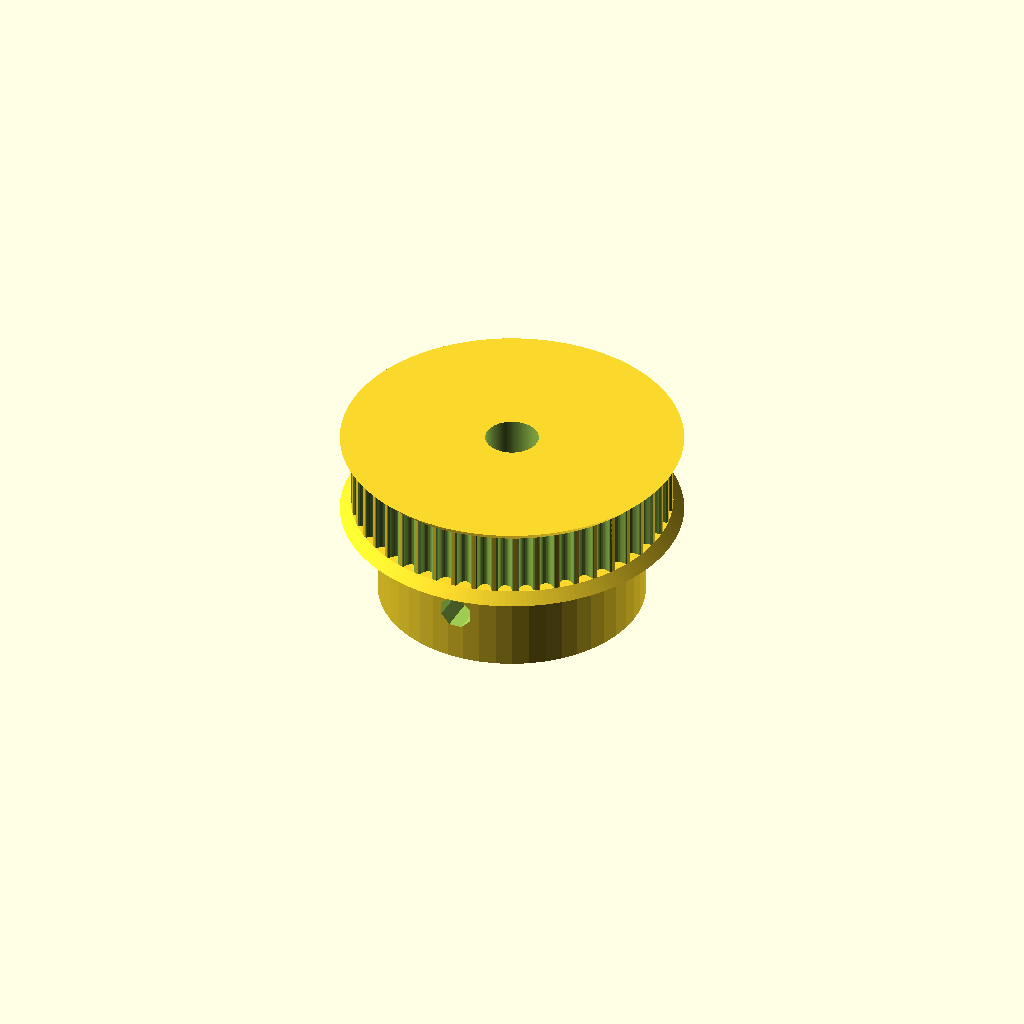
Cell 1: the model at its default parameters.
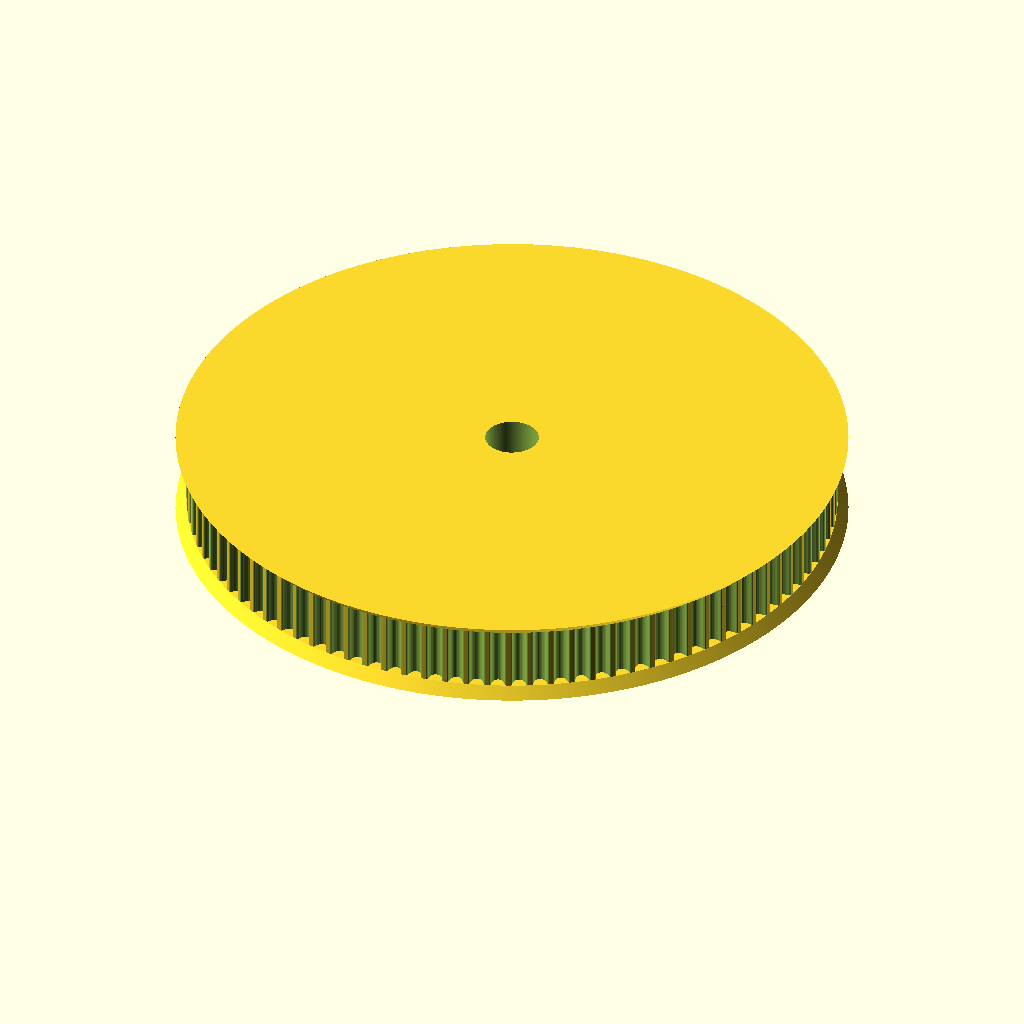
Cell 2 — teeth set to 96, the other parameters unchanged.
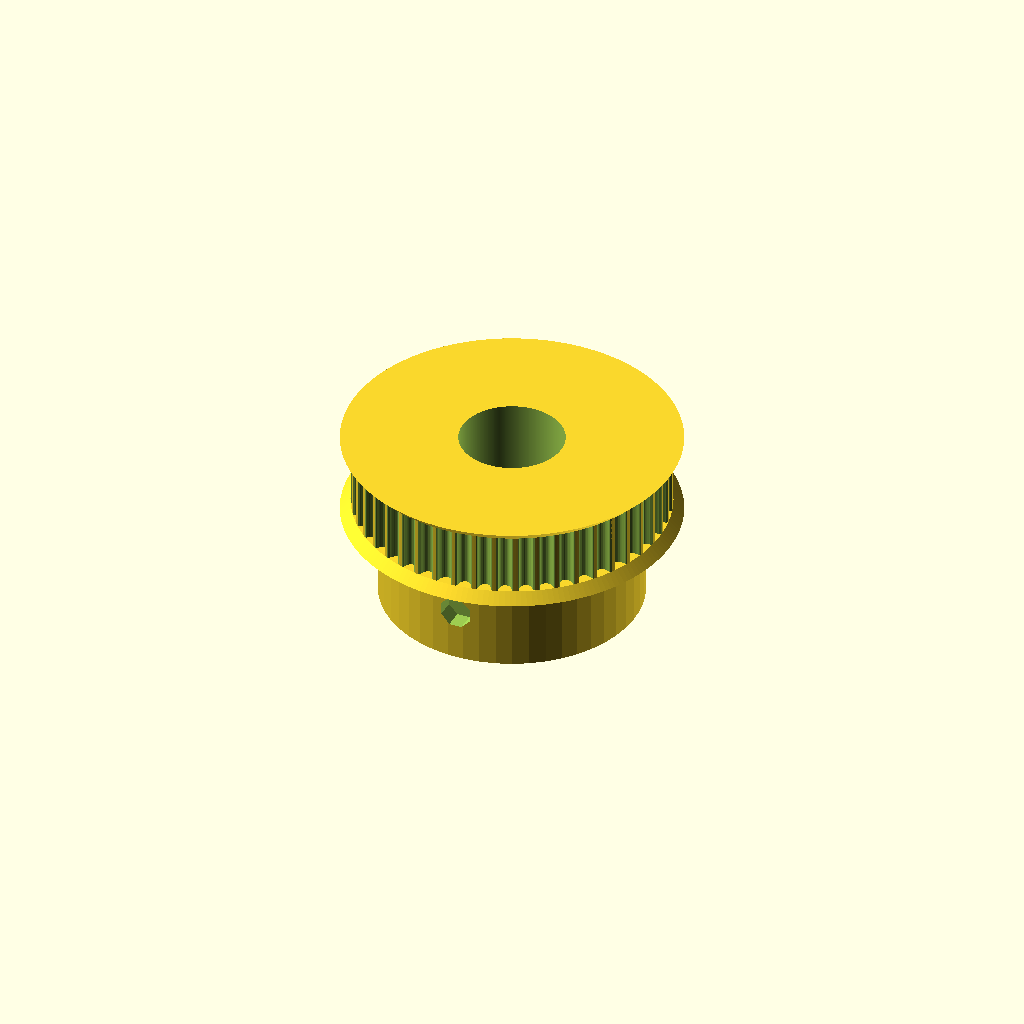
Cell 3 — motor_shaft set to 10, the other parameters unchanged.
One fixed orthographic camera (rotation 55°, 0°, 25°; colour scheme Cornfield) for every cell.
The OpenSCAD source (Mabuchi DC motor/GT2 48 teeth for ToyRep.scad):
$fn=360;

// Parametric Pulley with multiple belt profiles
// by droftarts January 2012

// Based on pulleys by:
// http://www.thingiverse.com/thing:11256 by me!
// https://github.com/prusajr/PrusaMendel by Josef Prusa
// http://www.thingiverse.com/thing:3104 by GilesBathgate
// http://www.thingiverse.com/thing:2079 by nophead

/**
 * @name Pulley
 * @category Printed
 * @using 1 x m3 nut, normal or nyloc
 * @using 1 x m3x10 set screw or 1 x m3x8 grub screw
 */


// tuneable constants

teeth = 48;			// Number of teeth, 
                    // standard Mendel T5 belt = 8, 
                    // gives Outside Diameter of 11.88mm
profile = 12;		// 1=MXL 
                    // 2=40DP 
                    // 3=XL 
                    // 4=H 
                    // 5=T2.5 
                    // 6=T5 
                    // 7=T10 
                    // 8=AT5 
                    // 9=HTD_3mm 
                    // 10=HTD_5mm 
                    // 11=HTD_8mm 
                    // 12=GT2_2mm 
                    // 13=GT2_3mm 
                    // 14=GT2_5mm

motor_shaft = 5;	// NEMA17 motor shaft exact diameter = 5
m3_dia = 3.2;		// 3mm hole diameter
m3_nut_hex = 1;		// 1 for hex, 0 for square nut
m3_nut_flats = 5.7;	// normal M3 hex nut exact width = 5.5
m3_nut_depth = 2.7;	// normal M3 hex nut exact depth = 2.4, nyloc = 4

retainer = 1;		// Belt retainer above teeth, 0 = No, 1 = Yes
retainer_ht = 1;	// height of retainer flange over pulley, standard = 1.5
idler = 1;			// Belt retainer below teeth, 0 = No, 1 = Yes
idler_ht = 1;		// height of idler flange over pulley, standard = 1.5

pulley_t_ht = 6;	// length of toothed part of pulley, standard = 12
pulley_b_ht = 10;		// pulley base height, standard = 8. Set to same as idler_ht if you want an idler but no pulley.
pulley_b_dia = 25;	// pulley base diameter, standard = 20
no_of_nuts = 3;		// number of captive nuts required, standard = 1
nut_angle = 120;		// angle between nuts, standard = 90
nut_shaft_distance = 3;	// distance between inner face of nut and shaft, can be negative.


//	********************************
//	** Scaling tooth for good fit **
//	********************************
/*	To improve fit of belt to pulley, set the following constant. Decrease or increase by 0.1mm at a time. We are modelling the *BELT* tooth here, not the tooth on the pulley. Increasing the number will *decrease* the pulley tooth size. Increasing the tooth width will also scale proportionately the tooth depth, to maintain the shape of the tooth, and increase how far into the pulley the tooth is indented. Can be negative */

additional_tooth_width = 0.1; //mm

//	If you need more tooth depth than this provides, adjust the following constant. However, this will cause the shape of the tooth to change.

additional_tooth_depth = 0.2; //mm

// calculated constants

nut_elevation = pulley_b_ht/2;
m3_nut_points = 2*((m3_nut_flats/2)/cos(30)); // This is needed for the nut trap

// The following set the pulley diameter for a given number of teeth

MXL_pulley_dia = tooth_spacing (2.032,0.254);
40DP_pulley_dia = tooth_spacing (2.07264,0.1778);
XL_pulley_dia = tooth_spacing (5.08,0.254);
H_pulley_dia = tooth_spacing (9.525,0.381);
T2_5_pulley_dia = tooth_spaceing_curvefit (0.7467,0.796,1.026);
T5_pulley_dia = tooth_spaceing_curvefit (0.6523,1.591,1.064);
T10_pulley_dia = tooth_spacing (10,0.93);
AT5_pulley_dia = tooth_spaceing_curvefit (0.6523,1.591,1.064);
HTD_3mm_pulley_dia = tooth_spacing (3,0.381);
HTD_5mm_pulley_dia = tooth_spacing (5,0.5715);
HTD_8mm_pulley_dia = tooth_spacing (8,0.6858);
GT2_2mm_pulley_dia = tooth_spacing (2,0.254);
GT2_3mm_pulley_dia = tooth_spacing (3,0.381);
GT2_5mm_pulley_dia = tooth_spacing (5,0.5715);

// The following calls the pulley creation part, and passes the pulley diameter and tooth width to that module

if ( profile == 1 ) { pulley ( "MXL" , MXL_pulley_dia , 0.508 , 1.321 ); }
if ( profile == 2 ) { pulley ( "40 D.P." , 40DP_pulley_dia , 0.457 , 1.226 ); }
if ( profile == 3 ) { pulley ( "XL" , XL_pulley_dia , 1.27, 3.051 ); }
if ( profile == 4 ) { pulley ( "H" , H_pulley_dia ,1.905 , 5.359 ); }
if ( profile == 5 ) { pulley ( "T2.5" , T2_5_pulley_dia , 0.7 , 1.678 ); }
if ( profile == 6 ) { pulley ( "T5" , T5_pulley_dia , 1.19 , 3.264 ); }
if ( profile == 7 ) { pulley ( "T10" , T10_pulley_dia , 2.5 , 6.13 ); }
if ( profile == 8 ) { pulley ( "AT5" , AT5_pulley_dia , 1.19 , 4.268 ); }
if ( profile == 9 ) { pulley ( "HTD 3mm" , HTD_3mm_pulley_dia , 1.289 , 2.27 ); }
if ( profile == 10 ) { pulley ( "HTD 5mm" , HTD_5mm_pulley_dia , 2.199 , 3.781 ); }
if ( profile == 11 ) { pulley ( "HTD 8mm" , HTD_8mm_pulley_dia , 3.607 , 6.603 ); }
if ( profile == 12 ) { pulley ( "GT2 2mm" , GT2_2mm_pulley_dia , 0.764 , 1.494 ); }
if ( profile == 13 ) { pulley ( "GT2 3mm" , GT2_3mm_pulley_dia , 1.169 , 2.31 ); }
if ( profile == 14 ) { pulley ( "GT2 5mm" , GT2_5mm_pulley_dia , 1.969 , 3.952 ); }

// Functions

function tooth_spaceing_curvefit (b,c,d)
	= ((c * pow(teeth,d)) / (b + pow(teeth,d))) * teeth ;

function tooth_spacing(tooth_pitch,pitch_line_offset)
	= (2*((teeth*tooth_pitch)/(3.14159265*2)-pitch_line_offset)) ;

// Main Module

module pulley( belt_type , pulley_OD , tooth_depth , tooth_width )
	{
	echo (str("Belt type = ",belt_type,"; Number of teeth = ",teeth,"; Pulley Outside Diameter = ",pulley_OD,"mm "));
	tooth_distance_from_centre = sqrt( pow(pulley_OD/2,2) - pow((tooth_width+additional_tooth_width)/2,2));
	tooth_width_scale = (tooth_width + additional_tooth_width ) / tooth_width;
	tooth_depth_scale = ((tooth_depth + additional_tooth_depth ) / tooth_depth) ;


//	************************************************************************
//	*** uncomment the following line if pulley is wider than puller base ***
//	************************************************************************

//	translate ([0,0, pulley_b_ht + pulley_t_ht + retainer_ht ]) rotate ([0,180,0])

	difference()
	 {	 
		union()
		{
			//base
	
			if ( pulley_b_ht < 2 ) { echo ("CAN'T DRAW PULLEY BASE, HEIGHT LESS THAN 2!!!"); } else {
				rotate_extrude($fn=pulley_b_dia*2)
				{
						square([pulley_b_dia/2-1,pulley_b_ht]);
						square([pulley_b_dia/2,pulley_b_ht-1]);
						translate([pulley_b_dia/2-1,pulley_b_ht-1]) circle(1);
				}
			}
	
		difference()
			{
			//shaft - diameter is outside diameter of pulley
			
			translate([0,0,pulley_b_ht]) 
			rotate ([0,0,360/(teeth*4)]) 
			cylinder(r=pulley_OD/2,h=pulley_t_ht, $fn=teeth*4);
	
			//teeth - cut out of shaft
		
			for(i=[1:teeth]) 
			rotate([0,0,i*(360/teeth)])
			translate([0,-tooth_distance_from_centre,pulley_b_ht -1]) 
			scale ([ tooth_width_scale , tooth_depth_scale , 1 ]) 
			{
			if ( profile == 1 ) { MXL();}
			if ( profile == 2 ) { 40DP();}
			if ( profile == 3 ) { XL();}
			if ( profile == 4 ) { H();}
			if ( profile == 5 ) { T2_5();}
			if ( profile == 6 ) { T5();}
			if ( profile == 7 ) { T10();}
			if ( profile == 8 ) { AT5();}
			if ( profile == 9 ) { HTD_3mm();}
			if ( profile == 10 ) { HTD_5mm();}
			if ( profile == 11 ) { HTD_8mm();}
			if ( profile == 12 ) { GT2_2mm();}
			if ( profile == 13 ) { GT2_3mm();}
			if ( profile == 14 ) { GT2_5mm();}
			}

			}
			
		//belt retainer / idler
		if ( retainer > 0 ) {translate ([0,0, pulley_b_ht + pulley_t_ht ]) 
		rotate_extrude($fn=teeth*4)  
		polygon([[0,0],[pulley_OD/2,0],[pulley_OD/2 + retainer_ht , retainer_ht],[0 , retainer_ht],[0,0]]);}
		
		if ( idler > 0 ) {translate ([0,0, pulley_b_ht - idler_ht ]) 
		rotate_extrude($fn=teeth*4)  
		polygon([[0,0],[pulley_OD/2 + idler_ht,0],[pulley_OD/2 , idler_ht],[0 , idler_ht],[0,0]]);}
	
		}
	   
		//hole for motor shaft
		translate([0,0,-1])cylinder(r=motor_shaft/2,h=pulley_b_ht + pulley_t_ht + retainer_ht + 2,$fn=motor_shaft*36);
				
		//captive nut and grub screw holes
	
		if ( pulley_b_ht < m3_nut_flats ) { echo ("CAN'T DRAW CAPTIVE NUTS, HEIGHT LESS THAN NUT DIAMETER!!!"); } else {
		if ( (pulley_b_dia - motor_shaft)/2 < m3_nut_depth + 3 ) { echo ("CAN'T DRAW CAPTIVE NUTS, DIAMETER TOO SMALL FOR NUT DEPTH!!!"); } else {
	
			for(j=[1:no_of_nuts]) rotate([0,0,j*nut_angle])
			translate([0,0,nut_elevation])rotate([90,0,0])
	
			union()
			{
				//entrance
				translate([0,-pulley_b_ht/4-0.5,motor_shaft/2+m3_nut_depth/2+nut_shaft_distance]) cube([m3_nut_flats,pulley_b_ht/2+1,m3_nut_depth],center=true);
	
				//nut
				if ( m3_nut_hex > 0 )
					{
						// hex nut
						translate([0,0.25,motor_shaft/2+m3_nut_depth/2+nut_shaft_distance]) rotate([0,0,30]) cylinder(r=m3_nut_points/2,h=m3_nut_depth,center=true,$fn=6);
					} else {
						// square nut
						translate([0,0.25,motor_shaft/2+m3_nut_depth/2+nut_shaft_distance]) cube([m3_nut_flats,m3_nut_flats,m3_nut_depth],center=true);
					}
	
				//grub screw hole
				rotate([0,0,22.5])cylinder(r=m3_dia/2,h=pulley_b_dia/2+1,$fn=8);
			}
		}}
	 }
	   
	}


// Tooth profile modules

module MXL()
	{
	linear_extrude(height=pulley_t_ht+2) polygon([[-0.660421,-0.5],[-0.660421,0],[-0.621898,0.006033],[-0.587714,0.023037],[-0.560056,0.049424],[-0.541182,0.083609],[-0.417357,0.424392],[-0.398413,0.458752],[-0.370649,0.48514],[-0.336324,0.502074],[-0.297744,0.508035],[0.297744,0.508035],[0.336268,0.502074],[0.370452,0.48514],[0.39811,0.458752],[0.416983,0.424392],[0.540808,0.083609],[0.559752,0.049424],[0.587516,0.023037],[0.621841,0.006033],[0.660421,0],[0.660421,-0.5]]);
	}

module 40DP()
	{
	linear_extrude(height=pulley_t_ht+2) polygon([[-0.612775,-0.5],[-0.612775,0],[-0.574719,0.010187],[-0.546453,0.0381],[-0.355953,0.3683],[-0.327604,0.405408],[-0.291086,0.433388],[-0.248548,0.451049],[-0.202142,0.4572],[0.202494,0.4572],[0.248653,0.451049],[0.291042,0.433388],[0.327609,0.405408],[0.356306,0.3683],[0.546806,0.0381],[0.574499,0.010187],[0.612775,0],[0.612775,-0.5]]);
	}

module XL()
	{
	linear_extrude(height=pulley_t_ht+2) polygon([[-1.525411,-1],[-1.525411,0],[-1.41777,0.015495],[-1.320712,0.059664],[-1.239661,0.129034],[-1.180042,0.220133],[-0.793044,1.050219],[-0.733574,1.141021],[-0.652507,1.210425],[-0.555366,1.254759],[-0.447675,1.270353],[0.447675,1.270353],[0.555366,1.254759],[0.652507,1.210425],[0.733574,1.141021],[0.793044,1.050219],[1.180042,0.220133],[1.239711,0.129034],[1.320844,0.059664],[1.417919,0.015495],[1.525411,0],[1.525411,-1]]);
	}

module H()
	{
	linear_extrude(height=pulley_t_ht+2) polygon([[-2.6797,-1],[-2.6797,0],[-2.600907,0.006138],[-2.525342,0.024024],[-2.45412,0.052881],[-2.388351,0.091909],[-2.329145,0.140328],[-2.277614,0.197358],[-2.234875,0.262205],[-2.202032,0.334091],[-1.75224,1.57093],[-1.719538,1.642815],[-1.676883,1.707663],[-1.62542,1.764693],[-1.566256,1.813112],[-1.500512,1.85214],[-1.4293,1.880997],[-1.353742,1.898883],[-1.274949,1.905021],[1.275281,1.905021],[1.354056,1.898883],[1.429576,1.880997],[1.500731,1.85214],[1.566411,1.813112],[1.625508,1.764693],[1.676919,1.707663],[1.719531,1.642815],[1.752233,1.57093],[2.20273,0.334091],[2.235433,0.262205],[2.278045,0.197358],[2.329455,0.140328],[2.388553,0.091909],[2.454233,0.052881],[2.525384,0.024024],[2.600904,0.006138],[2.6797,0],[2.6797,-1]]);
	}

module T2_5()
	{
	linear_extrude(height=pulley_t_ht+2) polygon([[-0.839258,-0.5],[-0.839258,0],[-0.770246,0.021652],[-0.726369,0.079022],[-0.529167,0.620889],[-0.485025,0.67826],[-0.416278,0.699911],[0.416278,0.699911],[0.484849,0.67826],[0.528814,0.620889],[0.726369,0.079022],[0.770114,0.021652],[0.839258,0],[0.839258,-0.5]]);
	}

module T5()
	{
	linear_extrude(height=pulley_t_ht+2) polygon([[-1.632126,-0.5],[-1.632126,0],[-1.568549,0.004939],[-1.507539,0.019367],[-1.450023,0.042686],[-1.396912,0.074224],[-1.349125,0.113379],[-1.307581,0.159508],[-1.273186,0.211991],[-1.246868,0.270192],[-1.009802,0.920362],[-0.983414,0.978433],[-0.949018,1.030788],[-0.907524,1.076798],[-0.859829,1.115847],[-0.80682,1.147314],[-0.749402,1.170562],[-0.688471,1.184956],[-0.624921,1.189895],[0.624971,1.189895],[0.688622,1.184956],[0.749607,1.170562],[0.807043,1.147314],[0.860055,1.115847],[0.907754,1.076798],[0.949269,1.030788],[0.9837,0.978433],[1.010193,0.920362],[1.246907,0.270192],[1.273295,0.211991],[1.307726,0.159508],[1.349276,0.113379],[1.397039,0.074224],[1.450111,0.042686],[1.507589,0.019367],[1.568563,0.004939],[1.632126,0],[1.632126,-0.5]]);
	}

module T10()
	{
	linear_extrude(height=pulley_t_ht+2) polygon([[-3.06511,-1],[-3.06511,0],[-2.971998,0.007239],[-2.882718,0.028344],[-2.79859,0.062396],[-2.720931,0.108479],[-2.651061,0.165675],[-2.590298,0.233065],[-2.539962,0.309732],[-2.501371,0.394759],[-1.879071,2.105025],[-1.840363,2.190052],[-1.789939,2.266719],[-1.729114,2.334109],[-1.659202,2.391304],[-1.581518,2.437387],[-1.497376,2.47144],[-1.408092,2.492545],[-1.314979,2.499784],[1.314979,2.499784],[1.408091,2.492545],[1.497371,2.47144],[1.581499,2.437387],[1.659158,2.391304],[1.729028,2.334109],[1.789791,2.266719],[1.840127,2.190052],[1.878718,2.105025],[2.501018,0.394759],[2.539726,0.309732],[2.59015,0.233065],[2.650975,0.165675],[2.720887,0.108479],[2.798571,0.062396],[2.882713,0.028344],[2.971997,0.007239],[3.06511,0],[3.06511,-1]]);
	}

module AT5()
	{
	linear_extrude(height=pulley_t_ht+2) polygon([[-2.134129,-0.75],[-2.134129,0],[-2.058023,0.005488],[-1.984595,0.021547],[-1.914806,0.047569],[-1.849614,0.082947],[-1.789978,0.127073],[-1.736857,0.179338],[-1.691211,0.239136],[-1.653999,0.305859],[-1.349199,0.959203],[-1.286933,1.054635],[-1.201914,1.127346],[-1.099961,1.173664],[-0.986896,1.18992],[0.986543,1.18992],[1.099614,1.173664],[1.201605,1.127346],[1.286729,1.054635],[1.349199,0.959203],[1.653646,0.305859],[1.690859,0.239136],[1.73651,0.179338],[1.789644,0.127073],[1.849305,0.082947],[1.914539,0.047569],[1.984392,0.021547],[2.057906,0.005488],[2.134129,0],[2.134129,-0.75]]);
	}

module HTD_3mm()
	{
	linear_extrude(height=pulley_t_ht+2) polygon([[-1.135062,-0.5],[-1.135062,0],[-1.048323,0.015484],[-0.974284,0.058517],[-0.919162,0.123974],[-0.889176,0.206728],[-0.81721,0.579614],[-0.800806,0.653232],[-0.778384,0.72416],[-0.750244,0.792137],[-0.716685,0.856903],[-0.678005,0.918199],[-0.634505,0.975764],[-0.586483,1.029338],[-0.534238,1.078662],[-0.47807,1.123476],[-0.418278,1.16352],[-0.355162,1.198533],[-0.289019,1.228257],[-0.22015,1.25243],[-0.148854,1.270793],[-0.07543,1.283087],[-0.000176,1.28905],[0.075081,1.283145],[0.148515,1.270895],[0.219827,1.252561],[0.288716,1.228406],[0.354879,1.19869],[0.418018,1.163675],[0.477831,1.123623],[0.534017,1.078795],[0.586276,1.029452],[0.634307,0.975857],[0.677809,0.91827],[0.716481,0.856953],[0.750022,0.792167],[0.778133,0.724174],[0.800511,0.653236],[0.816857,0.579614],[0.888471,0.206728],[0.919014,0.123974],[0.974328,0.058517],[1.048362,0.015484],[1.135062,0],[1.135062,-0.5]]);
	}

module HTD_5mm()
	{
	linear_extrude(height=pulley_t_ht+2) polygon([[-1.89036,-0.75],[-1.89036,0],[-1.741168,0.02669],[-1.61387,0.100806],[-1.518984,0.21342],[-1.467026,0.3556],[-1.427162,0.960967],[-1.398568,1.089602],[-1.359437,1.213531],[-1.310296,1.332296],[-1.251672,1.445441],[-1.184092,1.552509],[-1.108081,1.653042],[-1.024167,1.746585],[-0.932877,1.832681],[-0.834736,1.910872],[-0.730271,1.980701],[-0.62001,2.041713],[-0.504478,2.09345],[-0.384202,2.135455],[-0.259708,2.167271],[-0.131524,2.188443],[-0.000176,2.198511],[0.131296,2.188504],[0.259588,2.167387],[0.384174,2.135616],[0.504527,2.093648],[0.620123,2.04194],[0.730433,1.980949],[0.834934,1.911132],[0.933097,1.832945],[1.024398,1.746846],[1.108311,1.653291],[1.184308,1.552736],[1.251865,1.445639],[1.310455,1.332457],[1.359552,1.213647],[1.39863,1.089664],[1.427162,0.960967],[1.467026,0.3556],[1.518984,0.21342],[1.61387,0.100806],[1.741168,0.02669],[1.89036,0],[1.89036,-0.75]]);
	}

module HTD_8mm()
	{
	linear_extrude(height=pulley_t_ht+2) polygon([[-3.301471,-1],[-3.301471,0],[-3.16611,0.012093],[-3.038062,0.047068],[-2.919646,0.10297],[-2.813182,0.177844],[-2.720989,0.269734],[-2.645387,0.376684],[-2.588694,0.496739],[-2.553229,0.627944],[-2.460801,1.470025],[-2.411413,1.691917],[-2.343887,1.905691],[-2.259126,2.110563],[-2.158035,2.30575],[-2.041518,2.490467],[-1.910478,2.66393],[-1.76582,2.825356],[-1.608446,2.973961],[-1.439261,3.10896],[-1.259169,3.22957],[-1.069074,3.335006],[-0.869878,3.424485],[-0.662487,3.497224],[-0.447804,3.552437],[-0.226732,3.589341],[-0.000176,3.607153],[0.226511,3.589461],[0.447712,3.552654],[0.66252,3.497516],[0.870027,3.424833],[1.069329,3.33539],[1.259517,3.229973],[1.439687,3.109367],[1.608931,2.974358],[1.766344,2.825731],[1.911018,2.664271],[2.042047,2.490765],[2.158526,2.305998],[2.259547,2.110755],[2.344204,1.905821],[2.411591,1.691983],[2.460801,1.470025],[2.553229,0.627944],[2.588592,0.496739],[2.645238,0.376684],[2.720834,0.269734],[2.81305,0.177844],[2.919553,0.10297],[3.038012,0.047068],[3.166095,0.012093],[3.301471,0],[3.301471,-1]]);
	}

module GT2_2mm()
	{
	linear_extrude(height=pulley_t_ht+2) polygon([[0.747183,-0.5],[0.747183,0],[0.647876,0.037218],[0.598311,0.130528],[0.578556,0.238423],[0.547158,0.343077],[0.504649,0.443762],[0.451556,0.53975],[0.358229,0.636924],[0.2484,0.707276],[0.127259,0.750044],[0,0.76447],[-0.127259,0.750044],[-0.2484,0.707276],[-0.358229,0.636924],[-0.451556,0.53975],[-0.504797,0.443762],[-0.547291,0.343077],[-0.578605,0.238423],[-0.598311,0.130528],[-0.648009,0.037218],[-0.747183,0],[-0.747183,-0.5]]);
	}

module GT2_3mm()
	{
	linear_extrude(height=pulley_t_ht+2) polygon([[-1.155171,-0.5],[-1.155171,0],[-1.065317,0.016448],[-0.989057,0.062001],[-0.93297,0.130969],[-0.90364,0.217664],[-0.863705,0.408181],[-0.800056,0.591388],[-0.713587,0.765004],[-0.60519,0.926747],[-0.469751,1.032548],[-0.320719,1.108119],[-0.162625,1.153462],[0,1.168577],[0.162625,1.153462],[0.320719,1.108119],[0.469751,1.032548],[0.60519,0.926747],[0.713587,0.765004],[0.800056,0.591388],[0.863705,0.408181],[0.90364,0.217664],[0.932921,0.130969],[0.988924,0.062001],[1.065168,0.016448],[1.155171,0],[1.155171,-0.5]]);
	}

module GT2_5mm()
	{
	linear_extrude(height=pulley_t_ht+2) polygon([[-1.975908,-0.75],[-1.975908,0],[-1.797959,0.03212],[-1.646634,0.121224],[-1.534534,0.256431],[-1.474258,0.426861],[-1.446911,0.570808],[-1.411774,0.712722],[-1.368964,0.852287],[-1.318597,0.989189],[-1.260788,1.123115],[-1.195654,1.25375],[-1.12331,1.380781],[-1.043869,1.503892],[-0.935264,1.612278],[-0.817959,1.706414],[-0.693181,1.786237],[-0.562151,1.851687],[-0.426095,1.9027],[-0.286235,1.939214],[-0.143795,1.961168],[0,1.9685],[0.143796,1.961168],[0.286235,1.939214],[0.426095,1.9027],[0.562151,1.851687],[0.693181,1.786237],[0.817959,1.706414],[0.935263,1.612278],[1.043869,1.503892],[1.123207,1.380781],[1.195509,1.25375],[1.26065,1.123115],[1.318507,0.989189],[1.368956,0.852287],[1.411872,0.712722],[1.447132,0.570808],[1.474611,0.426861],[1.534583,0.256431],[1.646678,0.121223],[1.798064,0.03212],[1.975908,0],[1.975908,-0.75]]);
	}
Parameter table extracted from the source (name, type, default, range or options):
teeth: number, default 48
profile: number, default 12
motor_shaft: number, default 5
m3_dia: number, default 3.2
m3_nut_hex: number, default 1
m3_nut_flats: number, default 5.7
m3_nut_depth: number, default 2.7
retainer: number, default 1
retainer_ht: number, default 1
idler: number, default 1
idler_ht: number, default 1
pulley_t_ht: number, default 6
pulley_b_ht: number, default 10
pulley_b_dia: number, default 25
no_of_nuts: number, default 3
nut_angle: number, default 120
nut_shaft_distance: number, default 3
additional_tooth_width: number, default 0.1
additional_tooth_depth: number, default 0.2
